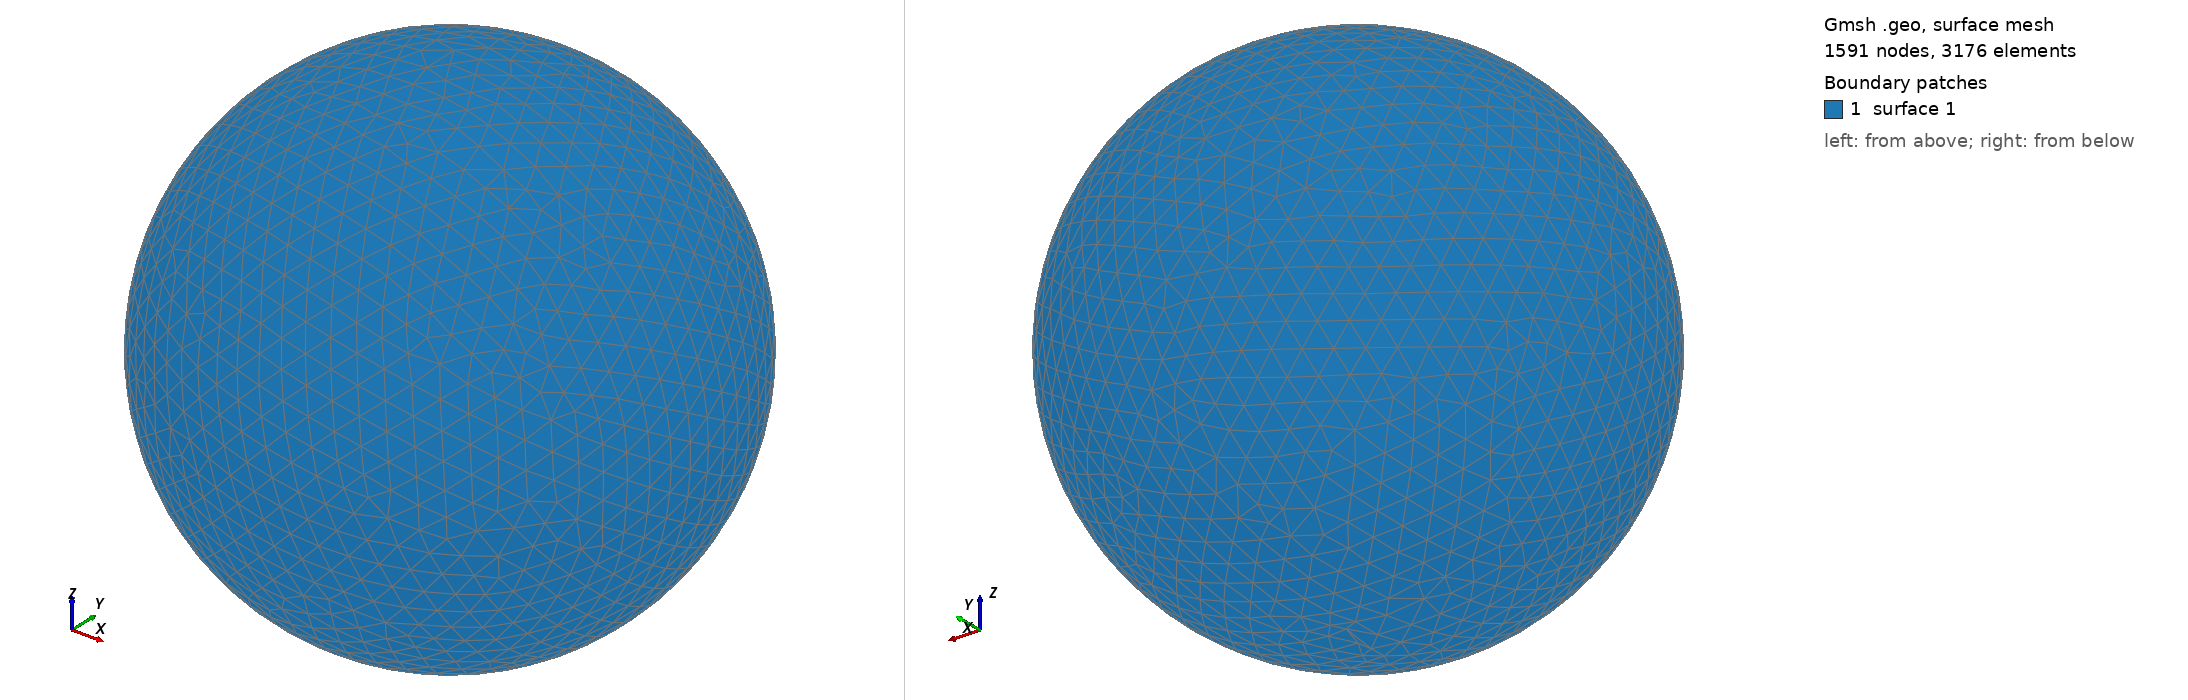

Gmsh geometry script, surface-meshed: 1591 nodes, 3176 surface elements. Boundary patches (legend numbers): 1 surface 1. Left view from above one corner, right view from below the opposite corner. The script declares no physical surfaces, so the legend lists its geometric surfaces. The drawing asked Gmsh for element sizes between 1% and 20% of the model's largest extent; the script's own settings can give other sizes.

=== shot2827.geo (drawn) ===
SetFactory("OpenCASCADE");
Point(1) = {0,0,0,0};
Sphere(1) = {0,0,0,0.84340000};
MeshSize{ PointsOf{ Surface{:}; } } = 0.084340000;
Mesh.ElementOrder=1;
Mesh.Format=39;
